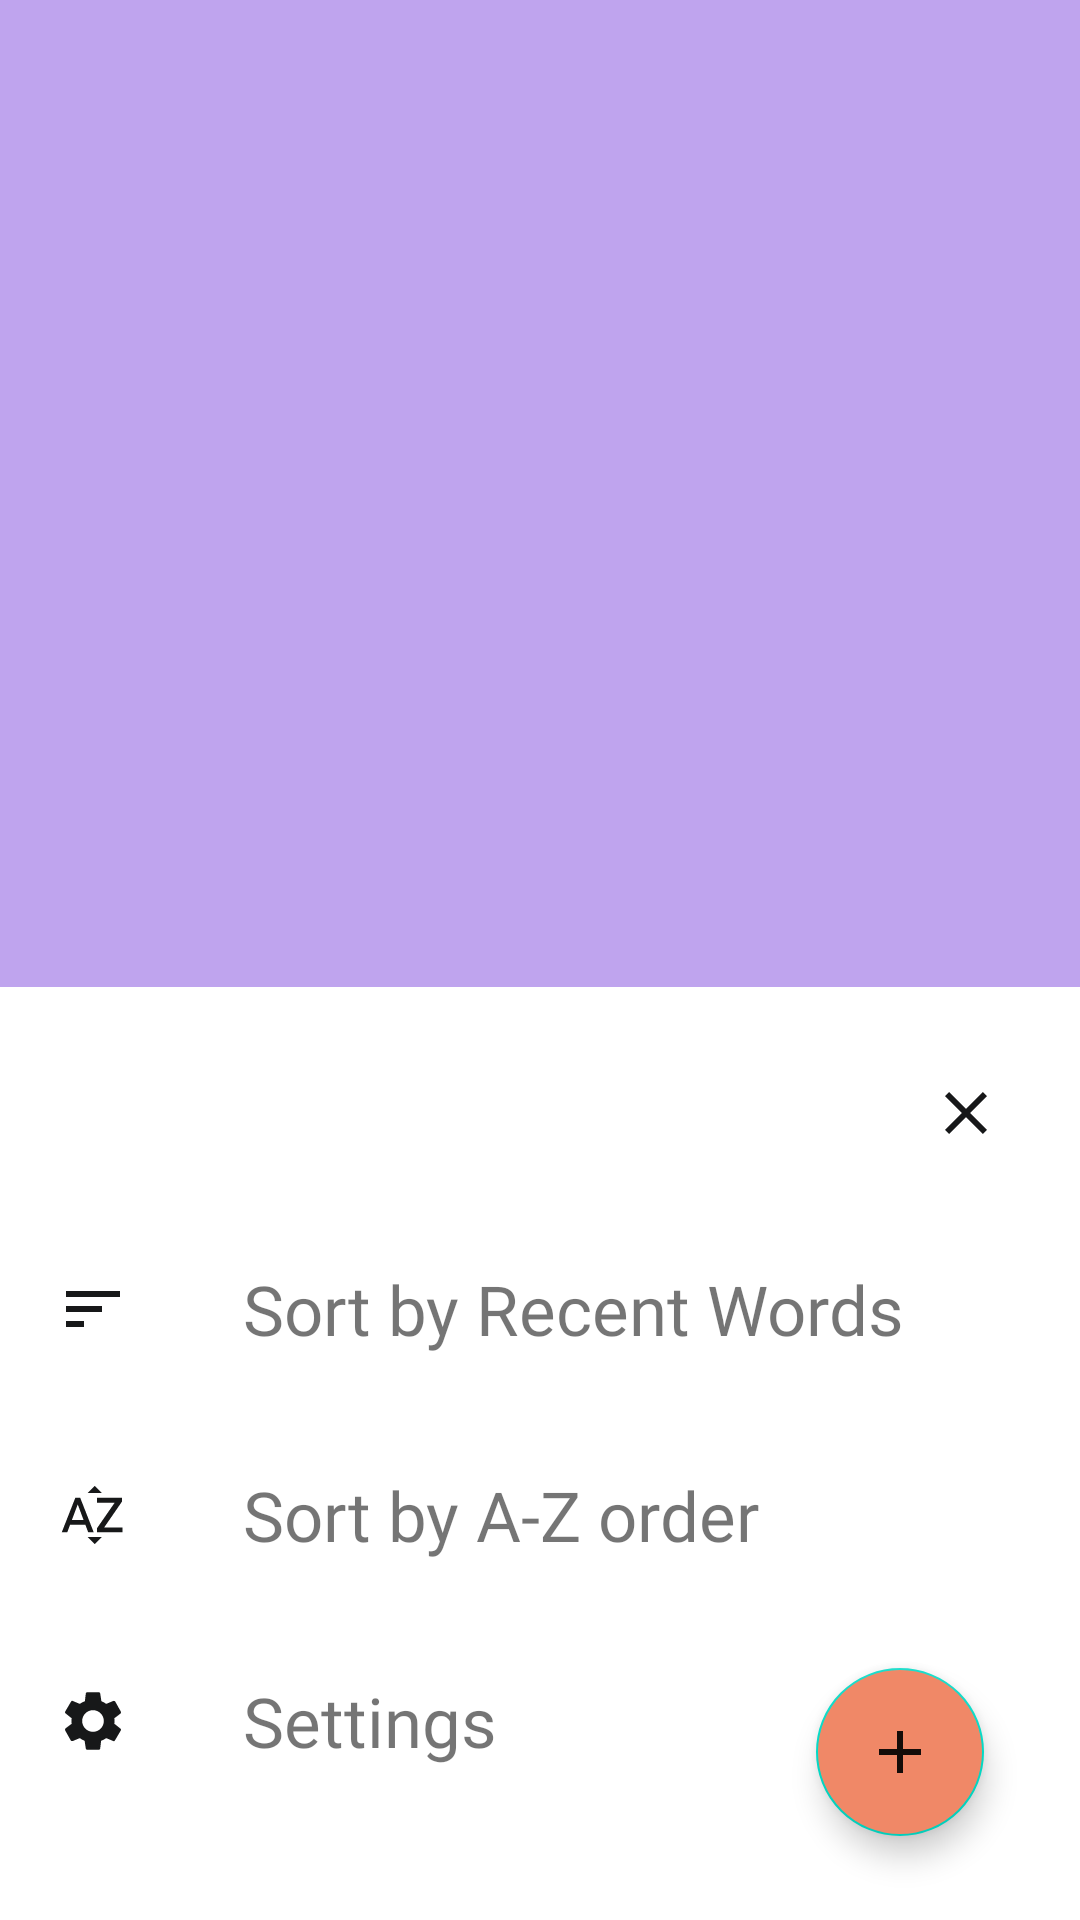

Produce the Android XML layout that renders to this screen, including the resource entries it uses.
<!-- AndroidManifest.xml: application theme AppTheme -->
<!-- res/layout/fragment_list.xml -->
<?xml version="1.0" encoding="utf-8"?>
<androidx.constraintlayout.widget.ConstraintLayout xmlns:android="http://schemas.android.com/apk/res/android"
    xmlns:tools="http://schemas.android.com/tools"
    android:layout_width="match_parent"
    android:layout_height="match_parent"
    xmlns:app="http://schemas.android.com/apk/res-auto"
    tools:context=".ui.ListFragment"
    android:background="@color/colorBack"
    android:orientation="vertical">

    <androidx.coordinatorlayout.widget.CoordinatorLayout
        android:id="@+id/coordinatorContainerLayout"
        android:layout_width="match_parent"
        android:layout_height="match_parent"
        >

        <androidx.recyclerview.widget.RecyclerView
            android:id="@+id/recy_words_list"
            android:layout_width="match_parent"
            android:layout_height="match_parent"
            android:padding="@dimen/standard_padding"
            tools:listitem="@layout/each_word_item_view"
            />
        <ImageView
            android:id="@+id/recy_empty_view"
            android:layout_width="match_parent"
            android:layout_height="match_parent"
            android:padding="@dimen/high_padding"
            android:layout_margin="@dimen/high_margin"
            android:src="@drawable/ic_stairsimg_empty_recyclerview"
            android:visibility="gone"
            />

        <com.google.android.material.bottomappbar.BottomAppBar
            android:id="@+id/bottom_app_bar"
            android:layout_width="match_parent"
            android:layout_height="wrap_content"
            android:backgroundTint="@color/appbarback"
            app:fabCradleMargin="8dp"
            android:layout_gravity="bottom"
            app:fabAlignmentMode="end"
            app:fabCradleRoundedCornerRadius="16dp"
            app:navigationIcon="@drawable/ic_menu_black_24dp"
            app:menu="@menu/menu_bottom_app_bar"
            app:hideOnScroll="true"/>

        <com.google.android.material.floatingactionbutton.FloatingActionButton
            android:id="@+id/fab_new"
            android:layout_width="wrap_content"
            android:layout_height="wrap_content"
            app:layout_anchor="@id/bottom_app_bar"
            android:src="@drawable/ic_add_black_24dp"
            android:backgroundTint="@color/colorAccent"
            />

        <include layout="@layout/app_bar_main_bottom_sheet" />
    </androidx.coordinatorlayout.widget.CoordinatorLayout>

</androidx.constraintlayout.widget.ConstraintLayout>
<!-- res/layout/each_word_item_view.xml (included above) -->
<?xml version="1.0" encoding="utf-8"?>
<RelativeLayout xmlns:android="http://schemas.android.com/apk/res/android"
    android:layout_width="match_parent"
    android:layout_height="wrap_content"
    android:animateLayoutChanges="true"
    xmlns:app="http://schemas.android.com/apk/res-auto">

    <androidx.cardview.widget.CardView
        android:layout_width="match_parent"
        android:layout_height="wrap_content"
        app:cardCornerRadius="@dimen/small_corner_rad"
        android:elevation="@dimen/small_ele"
        android:layout_margin="@dimen/small_margin">

        <LinearLayout
            android:layout_width="wrap_content"
            android:layout_height="match_parent"
            android:orientation="vertical">

            <LinearLayout
                android:layout_width="match_parent"
                android:layout_height="wrap_content"
                android:orientation="horizontal">

                <TextView
                    android:id="@+id/txt_word_text"
                    android:layout_width="wrap_content"
                    android:layout_height="wrap_content"
                    android:text=""
                    android:textSize="@dimen/standard_text_size"
                    android:fontFamily="@font/font_raleway"
                    android:textStyle="normal"
                    android:layout_marginStart="@dimen/standard_margin"
                    android:layout_marginEnd="@dimen/standard_margin"
                    android:layout_marginTop="@dimen/standard_margin"
                    android:padding="@dimen/standard_padding"
                    android:maxLength="97"
                    android:maxLines="1"
                    android:ellipsize="end"/>

                <ImageButton
                    android:id="@+id/imgbtn_hear_pronun"
                    android:layout_width="wrap_content"
                    android:layout_height="wrap_content"
                    android:layout_gravity="center_vertical"
                    android:padding="@dimen/high_padding"
                    android:src="@drawable/ic_volume_up_black_24dp"
                    android:background="@android:color/transparent"
                    android:tint="@color/colorAccent"
                    android:contentDescription="@string/hear_pronunciation"/>

            </LinearLayout>

            <TextView
                android:id="@+id/txt_meaning"
                android:layout_width="match_parent"
                android:layout_height="wrap_content"
                android:textSize="@dimen/small_text_size"
                android:text=""
                android:fontFamily="@font/font_raleway"
                android:textStyle="italic"
                android:maxLines="2"
                android:ellipsize="end"
                android:textColor="@color/colorPrimaryDark"
                android:layout_marginStart="@dimen/standard_margin"
                android:layout_marginEnd="@dimen/standard_margin"
                android:layout_marginBottom="@dimen/standard_margin"
                android:padding="@dimen/standard_padding"
                android:visibility="gone"
                />

        </LinearLayout>

        <ImageButton
            android:id="@+id/imgbtn_show_meaning"
            android:layout_width="wrap_content"
            android:layout_height="wrap_content"
            android:layout_gravity="end"
            android:layout_margin="@dimen/standard_margin"
            android:padding="@dimen/standard_padding"
            app:srcCompat="@drawable/ic_eye_black_24dp"
            android:background="@android:color/transparent"
            android:tint="@color/colorPrimaryDark"
            android:contentDescription="@string/see_meaning"
            />


    </androidx.cardview.widget.CardView>

</RelativeLayout>
<!-- res/layout/app_bar_main_bottom_sheet.xml (included above) -->
<?xml version="1.0" encoding="utf-8"?>
<androidx.constraintlayout.widget.ConstraintLayout xmlns:android="http://schemas.android.com/apk/res/android"
    android:layout_width="match_parent"
    android:layout_height="wrap_content"
    xmlns:app="http://schemas.android.com/apk/res-auto"
    android:paddingTop="@dimen/small_margin"
    android:paddingBottom="32dp"
    android:id="@+id/bottom_sheet_main_app_bar"
    app:layout_behavior="com.google.android.material.bottomsheet.BottomSheetBehavior"
    app:behavior_hideable="true"
    android:background="@color/colorWhite">

    <ImageButton
        android:id="@+id/imgbtn_close_bottom_sheet_main"
        android:layout_width="wrap_content"
        android:layout_height="wrap_content"
        app:layout_constraintTop_toTopOf="parent"
        app:layout_constraintEnd_toEndOf="parent"
        android:padding="@dimen/high_padding"
        android:layout_margin="@dimen/standard_margin"
        android:src="@drawable/ic_close_black_24dp"
        android:background="@android:color/transparent"
        />

    <LinearLayout
        android:layout_width="match_parent"
        android:layout_height="wrap_content"
        android:orientation="vertical"
        app:layout_constraintTop_toBottomOf="@id/imgbtn_close_bottom_sheet_main">

        <LinearLayout
            android:id="@+id/lin_sort_by_recent_words"
            android:layout_width="match_parent"
            android:layout_height="wrap_content"
            android:orientation="horizontal"
            android:clickable="true"
            android:focusable="true"
            android:background="@drawable/normal_back_white_press">

            <ImageView
                android:layout_width="wrap_content"
                android:layout_height="wrap_content"
                android:src="@drawable/ic_sort_recent_24dp"
                android:layout_margin="@dimen/small_margin"
                android:padding="@dimen/normal_padding"
                android:layout_gravity="center_vertical"
                />

            <TextView
                android:layout_width="match_parent"
                android:layout_height="wrap_content"
                android:text="@string/sort_by_recent_words"
                android:textSize="@dimen/standard_text_size"
                android:fontFamily="@font/font_raleway"
                android:layout_margin="@dimen/small_margin"
                android:padding="@dimen/normal_padding"
                />

        </LinearLayout>

        <LinearLayout
            android:id="@+id/lin_sort_by_alpha_words"
            android:layout_width="match_parent"
            android:layout_height="wrap_content"
            android:orientation="horizontal"
            android:background="@drawable/normal_back_white_press"
            android:clickable="true"
            android:focusable="true">

            <ImageView
                android:layout_width="wrap_content"
                android:layout_height="wrap_content"
                android:src="@drawable/ic_sort_by_alpha_black_24dp"
                android:layout_margin="@dimen/small_margin"
                android:padding="@dimen/normal_padding"
                android:layout_gravity="center_vertical"
                />

            <TextView
                android:layout_width="match_parent"
                android:layout_height="wrap_content"
                android:text="@string/sort_by_a_z_order"
                android:textSize="@dimen/standard_text_size"
                android:fontFamily="@font/font_raleway"
                android:layout_margin="@dimen/small_margin"
                android:padding="@dimen/normal_padding"
                android:background="@drawable/normal_back_white_press"
                />
        </LinearLayout>

        <LinearLayout
            android:id="@+id/lin_gotosettings"
            android:layout_width="match_parent"
            android:layout_height="wrap_content"
            android:orientation="horizontal"
            android:clickable="true"
            android:focusable="true"
            android:background="@drawable/normal_back_white_press">

            <ImageView
                android:layout_width="wrap_content"
                android:layout_height="wrap_content"
                android:src="@drawable/ic_settings_black_24dp"
                android:layout_margin="@dimen/small_margin"
                android:padding="@dimen/normal_padding"
                android:layout_gravity="center_vertical"
                />

            <TextView
                android:layout_width="match_parent"
                android:layout_height="wrap_content"
                android:text="@string/settings"
                android:textSize="@dimen/standard_text_size"
                android:fontFamily="@font/font_raleway"
                android:layout_margin="@dimen/small_margin"
                android:padding="@dimen/normal_padding"
                android:background="@drawable/normal_back_white_press"
                />
        </LinearLayout>


    </LinearLayout>



</androidx.constraintlayout.widget.ConstraintLayout>
<!-- resources referenced by this layout -->
<resources>
  <color name="appbarback">#CFF08867</color>
  <color name="colorAccent">#F08867</color>
  <color name="colorBack">#BFA4EE</color>
  <color name="colorPrimaryDark">#3700B3</color>
  <color name="colorWhite">#FFFFFF</color>
  <dimen name="high_margin">29dp</dimen>
  <dimen name="high_padding">19dp</dimen>
  <dimen name="normal_padding">15dp</dimen>
  <dimen name="small_corner_rad">4dp</dimen>
  <dimen name="small_ele">5dp</dimen>
  <dimen name="small_margin">4dp</dimen>
  <dimen name="small_text_size">15sp</dimen>
  <dimen name="standard_margin">7dp</dimen>
  <dimen name="standard_padding">7dp</dimen>
  <dimen name="standard_text_size">23sp</dimen>
  <!-- drawable ic_add_black_24dp (drawable) -->
  <vector android:alpha="0.92" android:height="24dp"
      android:tint="#000000" android:viewportHeight="24.0"
      android:viewportWidth="24.0" android:width="24dp" xmlns:android="http://schemas.android.com/apk/res/android">
      <path android:fillColor="#FF000000" android:pathData="M19,13h-6v6h-2v-6H5v-2h6V5h2v6h6v2z"/>
  </vector>
  <!-- drawable ic_close_black_24dp (drawable) -->
  <vector android:alpha="0.92" android:height="24dp"
      android:tint="#020304" android:viewportHeight="24.0"
      android:viewportWidth="24.0" android:width="24dp" xmlns:android="http://schemas.android.com/apk/res/android">
      <path android:fillColor="#FF000000" android:pathData="M19,6.41L17.59,5 12,10.59 6.41,5 5,6.41 10.59,12 5,17.59 6.41,19 12,13.41 17.59,19 19,17.59 13.41,12z"/>
  </vector>
  <!-- drawable ic_menu_black_24dp (drawable) -->
  <vector android:alpha="0.92" android:height="24dp"
      android:tint="#020304" android:viewportHeight="24.0"
      android:viewportWidth="24.0" android:width="24dp" xmlns:android="http://schemas.android.com/apk/res/android">
      <path android:fillColor="#FF000000" android:pathData="M3,18h18v-2L3,16v2zM3,13h18v-2L3,11v2zM3,6v2h18L21,6L3,6z"/>
  </vector>
  <!-- drawable ic_sort_recent_24dp (drawable) -->
  <vector android:alpha="0.92" android:height="24dp"
      android:tint="#020304" android:viewportHeight="24.0"
      android:viewportWidth="24.0" android:width="24dp" xmlns:android="http://schemas.android.com/apk/res/android">
      <path android:fillColor="#FF000000" android:pathData="M3,18h6v-2L3,16v2zM3,6v2h18L21,6L3,6zM3,13h12v-2L3,11v2z"/>
  </vector>
  <!-- drawable normal_back_white_press (drawable) -->
  <?xml version="1.0" encoding="utf-8"?>
  <selector xmlns:android="http://schemas.android.com/apk/res/android">
  
      <item android:state_pressed="true">
          <shape android:shape="rectangle">
          <solid  android:color="@color/colorPressed"/>
          </shape>
      </item>
  
      <item android:state_pressed="false">
          <shape android:shape="rectangle">
              <solid android:color="@color/colorWhite"/>
          </shape>
      </item>
  
  </selector>
  <string name="hear_pronunciation">Hear Pronunciation</string>
  <string name="see_meaning">See meaning</string>
  <string name="settings">Settings</string>
  <string name="sort_by_a_z_order">Sort by A-Z order</string>
  <string name="sort_by_recent_words">Sort by Recent Words</string>
  <style name="AppTheme" parent="Theme.MaterialComponents.Light.NoActionBar">
          
          <item name="colorPrimary">@color/colorPrimary</item>
          <item name="colorPrimaryDark">@color/colorPrimaryDark</item>
          <item name="colorAccent">@color/colorAccent</item>
          <item name="android:navigationBarColor">@color/appbarback</item>
          <item name="android:statusBarColor">@color/colorBack</item>
      </style>
  <color name="colorPressed">#B6AAA9</color>
  <color name="colorPrimary">#6200EE</color>
</resources>
